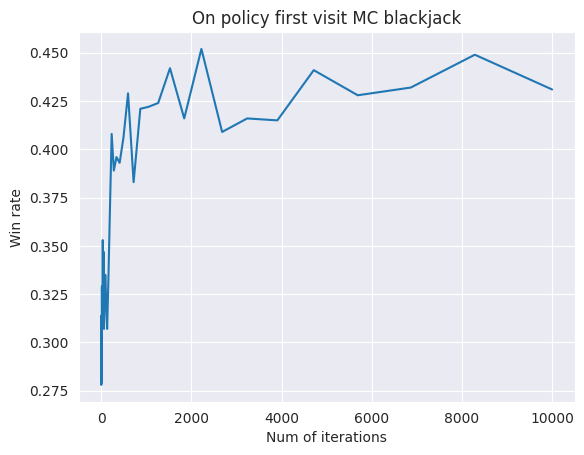

The script that saved this image:
from collections import namedtuple
from enum import Enum
import numpy as np
import random
import matplotlib.pyplot as plt
import seaborn as sns


class Rank(Enum):
    A = 1
    R2 = 2
    R3 = 3
    R4 = 4
    R5 = 5
    R6 = 6
    R7 = 7
    R8 = 8
    R9 = 9
    R10 = 10
    J = 11
    Q = 12
    K = 13


def Card(rank):
    CT = namedtuple('CT', ['value', 'is_ace'])
    if rank == Rank.A:
        return CT(1, True)
    if rank in [Rank.J, Rank.Q, Rank.K]:
        return CT(10, False)
    return CT(rank.value, False)


class Action(Enum):
    HIT = 0
    STICK = 1


class BlackjackGame:
    def __init__(self):
        self.cards = [Card(rank) for rank in Rank]

        self.BjState = namedtuple('BjState', ['curr_sum', 'dealer_card', 'usable_ace'])
        self.states = [self.BjState(curr_sum, dealer_card, usable_ace)
                       for dealer_card in self.cards
                       for curr_sum in range(12, 22)
                       for usable_ace in ([True, False] if curr_sum <= 12 else [False])]

    @staticmethod
    def actions(state):
        return [Action.HIT, Action.STICK] if state.curr_sum < 21 else [Action.STICK]


def is_terminal(state):
    if state.usable_ace and state.curr_sum == 11:
        return True
    return state.curr_sum >= 21


def play_by_policy(mc, s, policy, episode):
    while not is_terminal(s):
        stick_prob = random.uniform(0, 1)
        if stick_prob <= policy[(s, Action.STICK)]:
            episode.append((s, Action.STICK))
            break

        episode.append((s, Action.HIT))
        next_card = random.choice(mc.cards)

        new_sum = s.curr_sum + next_card.value
        if_usable_ace = new_sum <= 11 and (next_card.is_ace or s.usable_ace)
        s = mc.BjState(new_sum, s.dealer_card, if_usable_ace)

    if s.curr_sum == 21:
        episode.append((s, Action.STICK))

    return s


def generate_episode(mc, policy, start_s):
    episode = []
    s = start_s

    s = play_by_policy(mc, s, policy, episode)

    # dealer's turn
    next_card = random.choice(mc.cards)
    dealer_sum = s.dealer_card.value + next_card.value
    dealer_ace_sum = dealer_sum + 10

    dealer_win_using_ace = (next_card.is_ace or s.dealer_card.is_ace) \
                           and s.curr_sum <= dealer_ace_sum <= 21
    lose_conditions = [dealer_win_using_ace,
                       s.curr_sum <= dealer_sum <= 21,
                       s.curr_sum >= 21]
    if any(lose_conditions):
        return episode, -1
    return episode, +1


def on_policy_first_visit_mc_control(mc, eps, max_iter):
    quality = {}
    returns = {}
    policy = {}
    for s in mc.states:
        for a in mc.actions(s):
            quality[(s, a)] = 0
            returns[(s, a)] = []
            policy[(s, a)] = 1 / len(mc.actions(s))

    niter = 0
    while True:
        start_state = random.choice(mc.states)
        episode, reward = generate_episode(mc, policy, start_state)

        for s, a in episode:
            returns[(s, a)].append(reward)
            quality[(s, a)] = np.mean(returns[(s, a)])

        epi_states = [s for s, _ in episode]
        epi_states = list(set(epi_states))
        for s in epi_states:
            best_act_ind = np.argmax([quality[(s, a)] for a in mc.actions(s)])
            best_act = mc.actions(s)[best_act_ind]
            for a in mc.actions(s):
                policy[(s, a)] = 1 - eps + eps / len(mc.actions(s)) if a == best_act \
                    else eps / len(mc.actions(s))

        niter += 1
        if niter > max_iter:
            return policy


def win_rate(mc, policy, n_trials=1000):
    n_wins = 0
    for _ in range(n_trials):
        start_state = random.choice(mc.states)
        episode, reward = generate_episode(mc, policy, start_state)
        if reward == 1:
            n_wins += 1
    return n_wins / n_trials


def main():
    random.seed(42)
    mc = BlackjackGame()
    iters = np.logspace(0, 4)
    win_rates = [rate for n_iter in iters
                 for policy in [on_policy_first_visit_mc_control(mc, eps=0.4, max_iter=n_iter)]
                 for rate in [win_rate(mc, policy)]]

    sns.set_style("darkgrid")
    plt.plot(iters, win_rates)
    plt.xlabel('Num of iterations')
    plt.ylabel('Win rate')
    plt.title('On policy first visit MC blackjack')
    plt.show()

if __name__ == '__main__':
    main()
